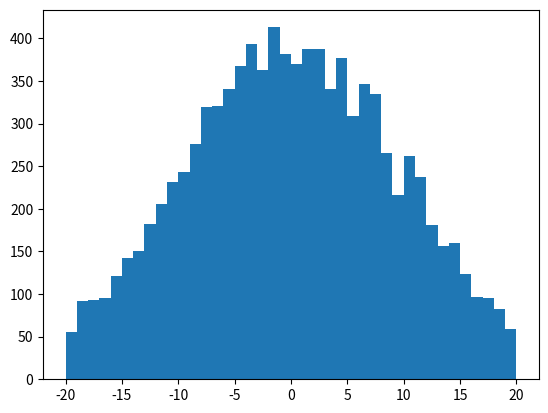

Here is the Python script that generated this plot:

# coding: utf-8

# In[7]:


import numpy as np
import matplotlib.pyplot as plt
data=np.random.normal(0,10,10000)
bin=np.arange(-20,21,1)
plt.hist(data,bins=bin)
plt.show()

